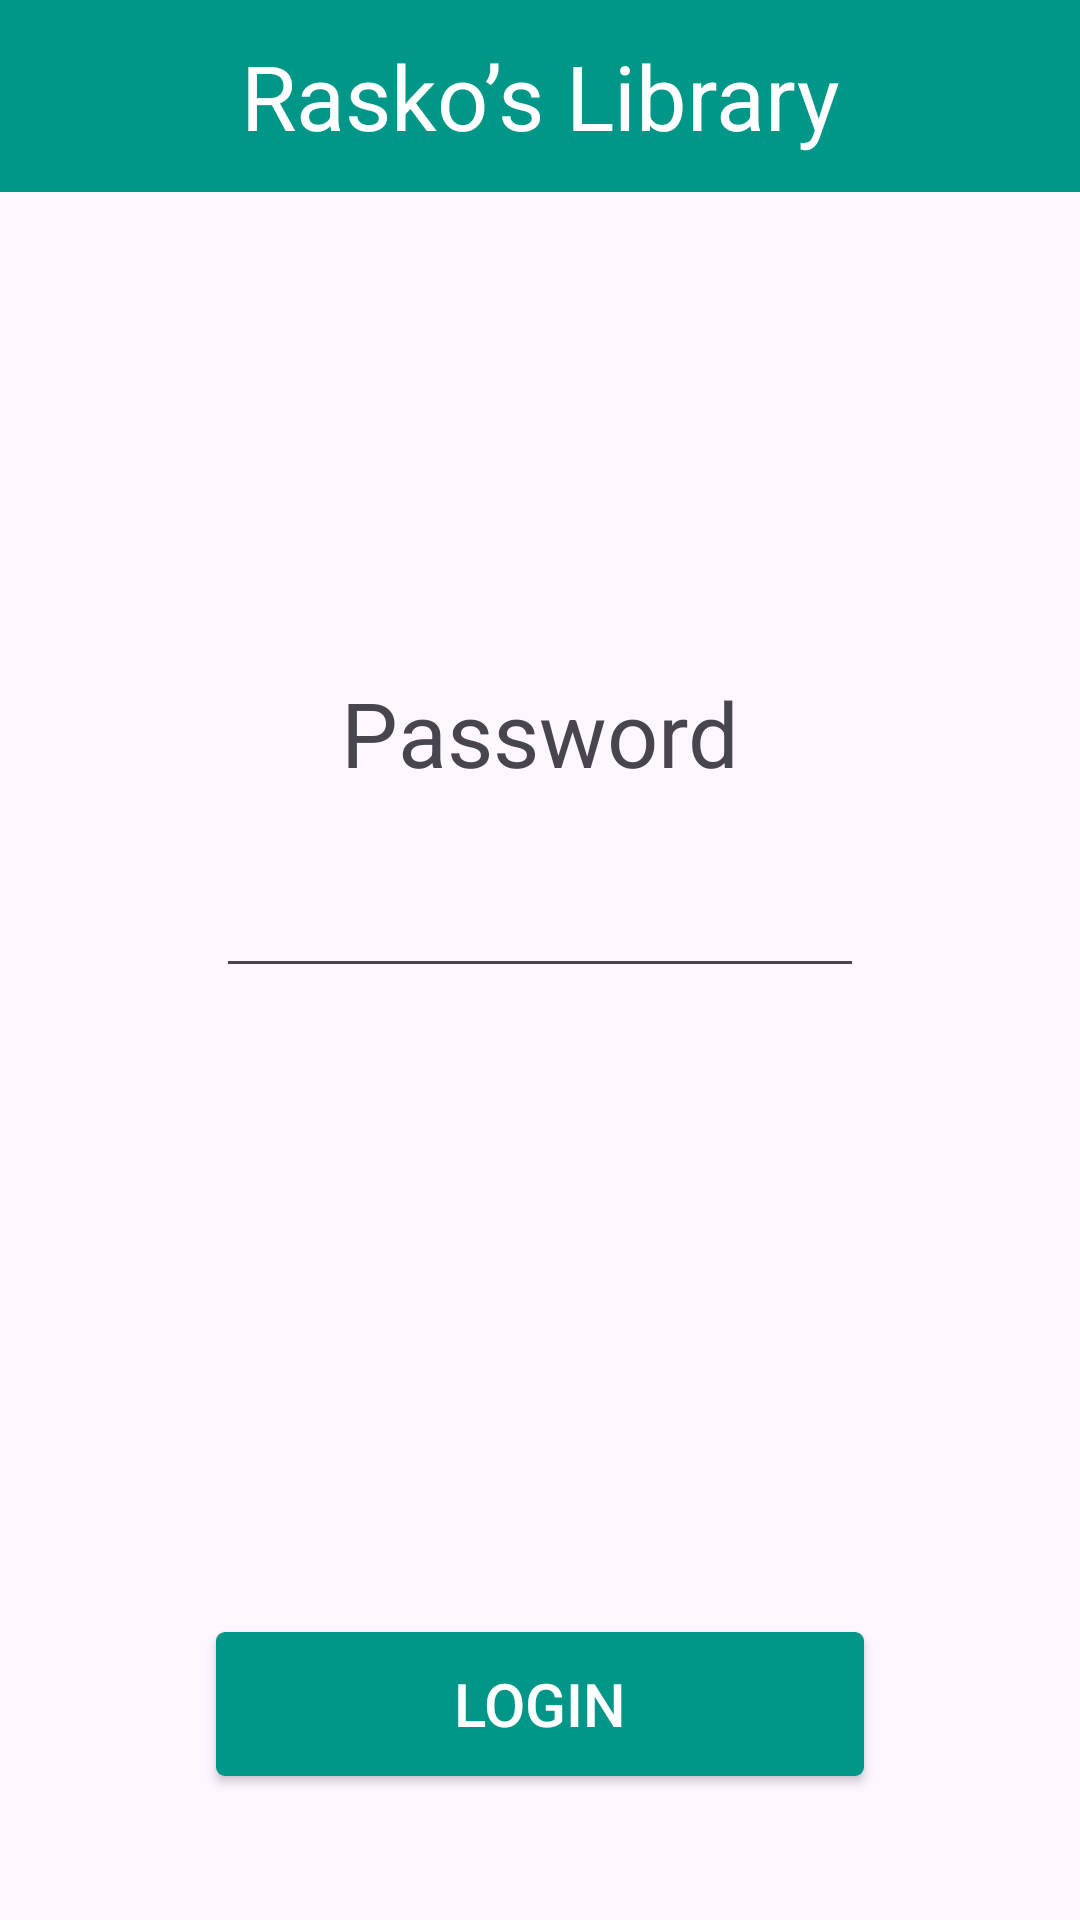

Layout XML and referenced resources for this Android screen:
<!-- AndroidManifest.xml: application theme Theme.RaskoLibrary -->
<!-- res/layout/activity_login.xml -->
<?xml version="1.0" encoding="utf-8"?>
<androidx.constraintlayout.widget.ConstraintLayout xmlns:android="http://schemas.android.com/apk/res/android"
    xmlns:app="http://schemas.android.com/apk/res-auto"
    xmlns:tools="http://schemas.android.com/tools"
    android:id="@+id/main"
    android:layout_width="match_parent"
    android:layout_height="match_parent"
    tools:context=".ui.LoginActivity">

    <TextView
        android:id="@+id/textView"
        android:layout_width="match_parent"
        android:layout_height="0dp"
        android:background="@color/common_green"
        android:gravity="center_horizontal|center_vertical"
        android:text="@string/login_title"
        android:textColor="@color/white"
        android:textSize="30sp"
        app:layout_constraintBottom_toTopOf="@+id/guideline"
        app:layout_constraintEnd_toEndOf="parent"
        app:layout_constraintStart_toStartOf="parent"
        app:layout_constraintTop_toTopOf="parent" />

    <androidx.constraintlayout.widget.Guideline
        android:id="@+id/guideline"
        android:layout_width="wrap_content"
        android:layout_height="wrap_content"
        android:orientation="horizontal"
        app:layout_constraintGuide_percent="0.1" />

    <androidx.constraintlayout.widget.Guideline
        android:id="@+id/guideline2"
        android:layout_width="wrap_content"
        android:layout_height="wrap_content"
        android:orientation="horizontal"
        app:layout_constraintGuide_percent="0.35" />

    <TextView
        android:id="@+id/textView2"
        android:layout_width="wrap_content"
        android:layout_height="wrap_content"
        android:text="@string/login_password"
        android:textSize="30sp"
        app:layout_constraintEnd_toEndOf="parent"
        app:layout_constraintStart_toStartOf="parent"
        app:layout_constraintTop_toTopOf="@+id/guideline2" />

    <androidx.constraintlayout.widget.Guideline
        android:id="@+id/guideline3"
        android:layout_width="wrap_content"
        android:layout_height="wrap_content"
        android:orientation="horizontal"
        app:layout_constraintGuide_percent="0.45" />

    <EditText
        android:id="@+id/loginPassword"
        android:layout_width="0dp"
        android:layout_height="wrap_content"
        android:inputType="number"
        app:layout_constraintEnd_toStartOf="@+id/guideline6"
        app:layout_constraintStart_toStartOf="@+id/guideline5"
        app:layout_constraintTop_toTopOf="@+id/guideline3" />

    <androidx.constraintlayout.widget.Guideline
        android:id="@+id/guideline4"
        android:layout_width="wrap_content"
        android:layout_height="wrap_content"
        android:orientation="horizontal"
        app:layout_constraintGuide_percent="0.85" />

    <Button
        android:id="@+id/loginButton"
        android:layout_width="0dp"
        android:layout_height="wrap_content"
        android:background="@drawable/common_green_button"
        android:text="@string/login_button"
        android:textColor="@color/white"
        android:textSize="20sp"
        app:backgroundTint="@null"
        app:layout_constraintEnd_toStartOf="@+id/guideline6"
        app:layout_constraintStart_toStartOf="@+id/guideline5"
        app:layout_constraintTop_toTopOf="@+id/guideline4" />

    <androidx.constraintlayout.widget.Guideline
        android:id="@+id/guideline5"
        android:layout_width="wrap_content"
        android:layout_height="wrap_content"
        android:orientation="vertical"
        app:layout_constraintGuide_percent="0.2" />

    <androidx.constraintlayout.widget.Guideline
        android:id="@+id/guideline6"
        android:layout_width="wrap_content"
        android:layout_height="wrap_content"
        android:orientation="vertical"
        app:layout_constraintGuide_percent="0.8" />

</androidx.constraintlayout.widget.ConstraintLayout>
<!-- resources referenced by this layout -->
<resources>
  <color name="common_green">#009688</color>
  <color name="white">#FFFFFFFF</color>
  <!-- drawable common_green_button (drawable) -->
  <?xml version="1.0" encoding="utf-8"?>
  <selector xmlns:android="http://schemas.android.com/apk/res/android">
      <item>
          <shape>
              
              <solid android:color="@color/common_green" />
              
              <corners android:radius="3dp" />
          </shape>
      </item>
  </selector>
  <string name="login_button">Login</string>
  <string name="login_password">Password</string>
  <string name="login_title">Rasko’s Library</string>
  <style name="Theme.RaskoLibrary" parent="Base.Theme.RaskoLibrary" />
  <style name="Base.Theme.RaskoLibrary" parent="Theme.Material3.DayNight.NoActionBar">
          
          
          <item name="android:statusBarColor">@color/common_green</item>
      </style>
</resources>
